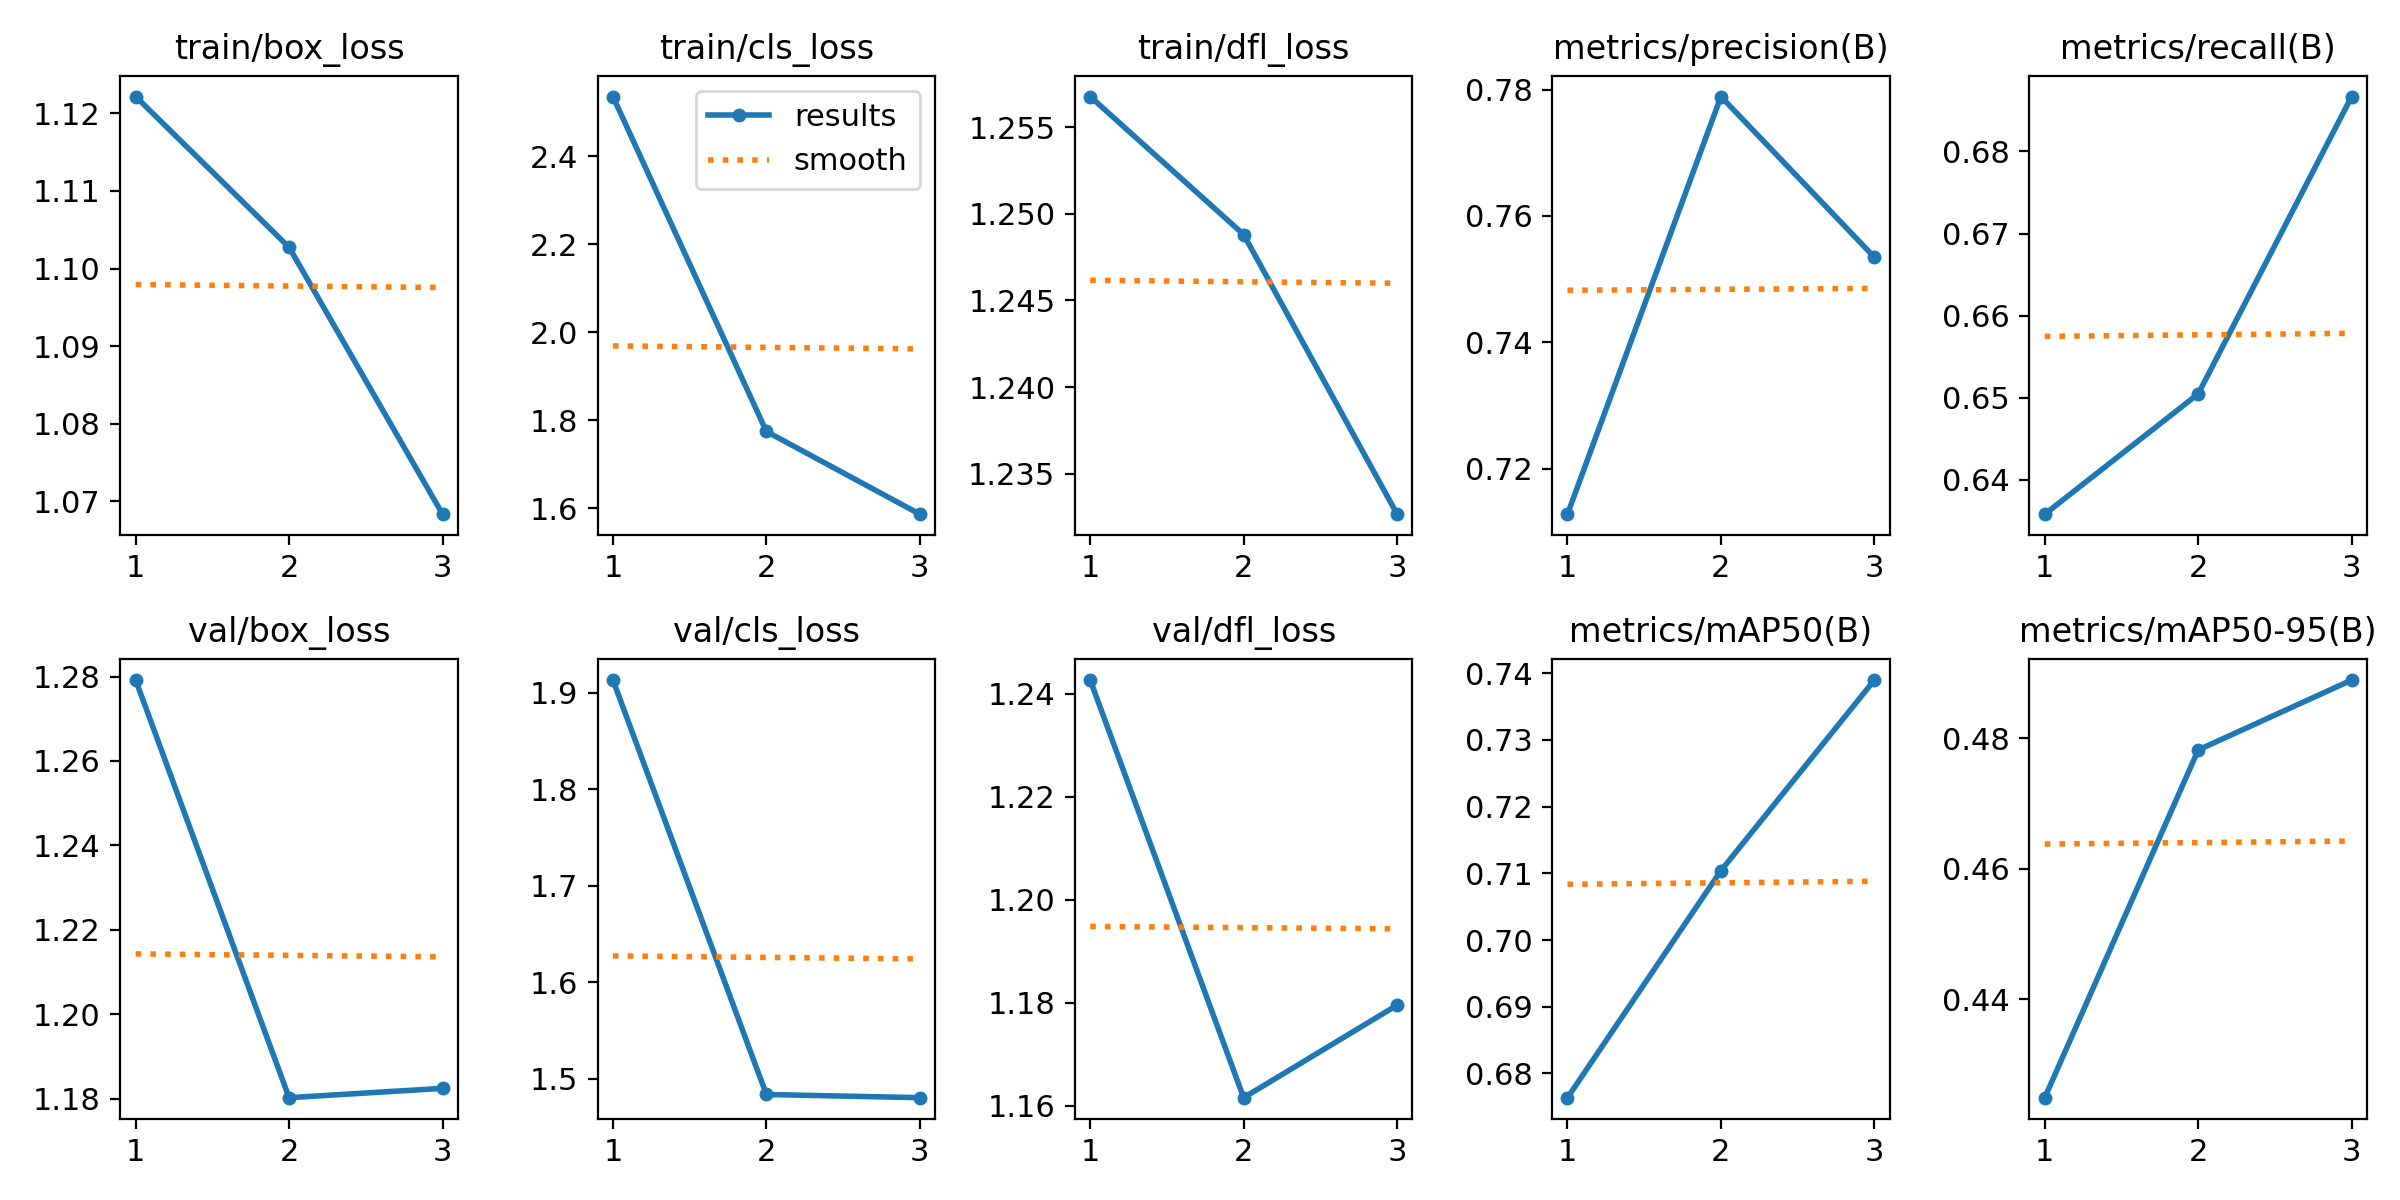

Data behind this chart, as committed beside it:
epoch, time, train/box_loss, train/cls_loss, train/dfl_loss, metrics/precision(B), metrics/recall(B), metrics/mAP50(B), metrics/mAP50-95(B), val/box_loss, val/cls_loss, val/dfl_loss, lr/pg0, lr/pg1, lr/pg2
1, 3678, 1.122, 2.535, 1.257, 0.7128, 0.6358, 0.6764, 0.4249, 1.279, 1.913, 1.243, 0.07002, 0.003332, 0.003332
2, 6807, 1.103, 1.774, 1.249, 0.7789, 0.6505, 0.7104, 0.4782, 1.18, 1.484, 1.162, 0.03782, 0.004466, 0.004466
3, 9901, 1.068, 1.586, 1.233, 0.7535, 0.6867, 0.739, 0.4889, 1.182, 1.481, 1.18, 0.003416, 0.003399, 0.003399
